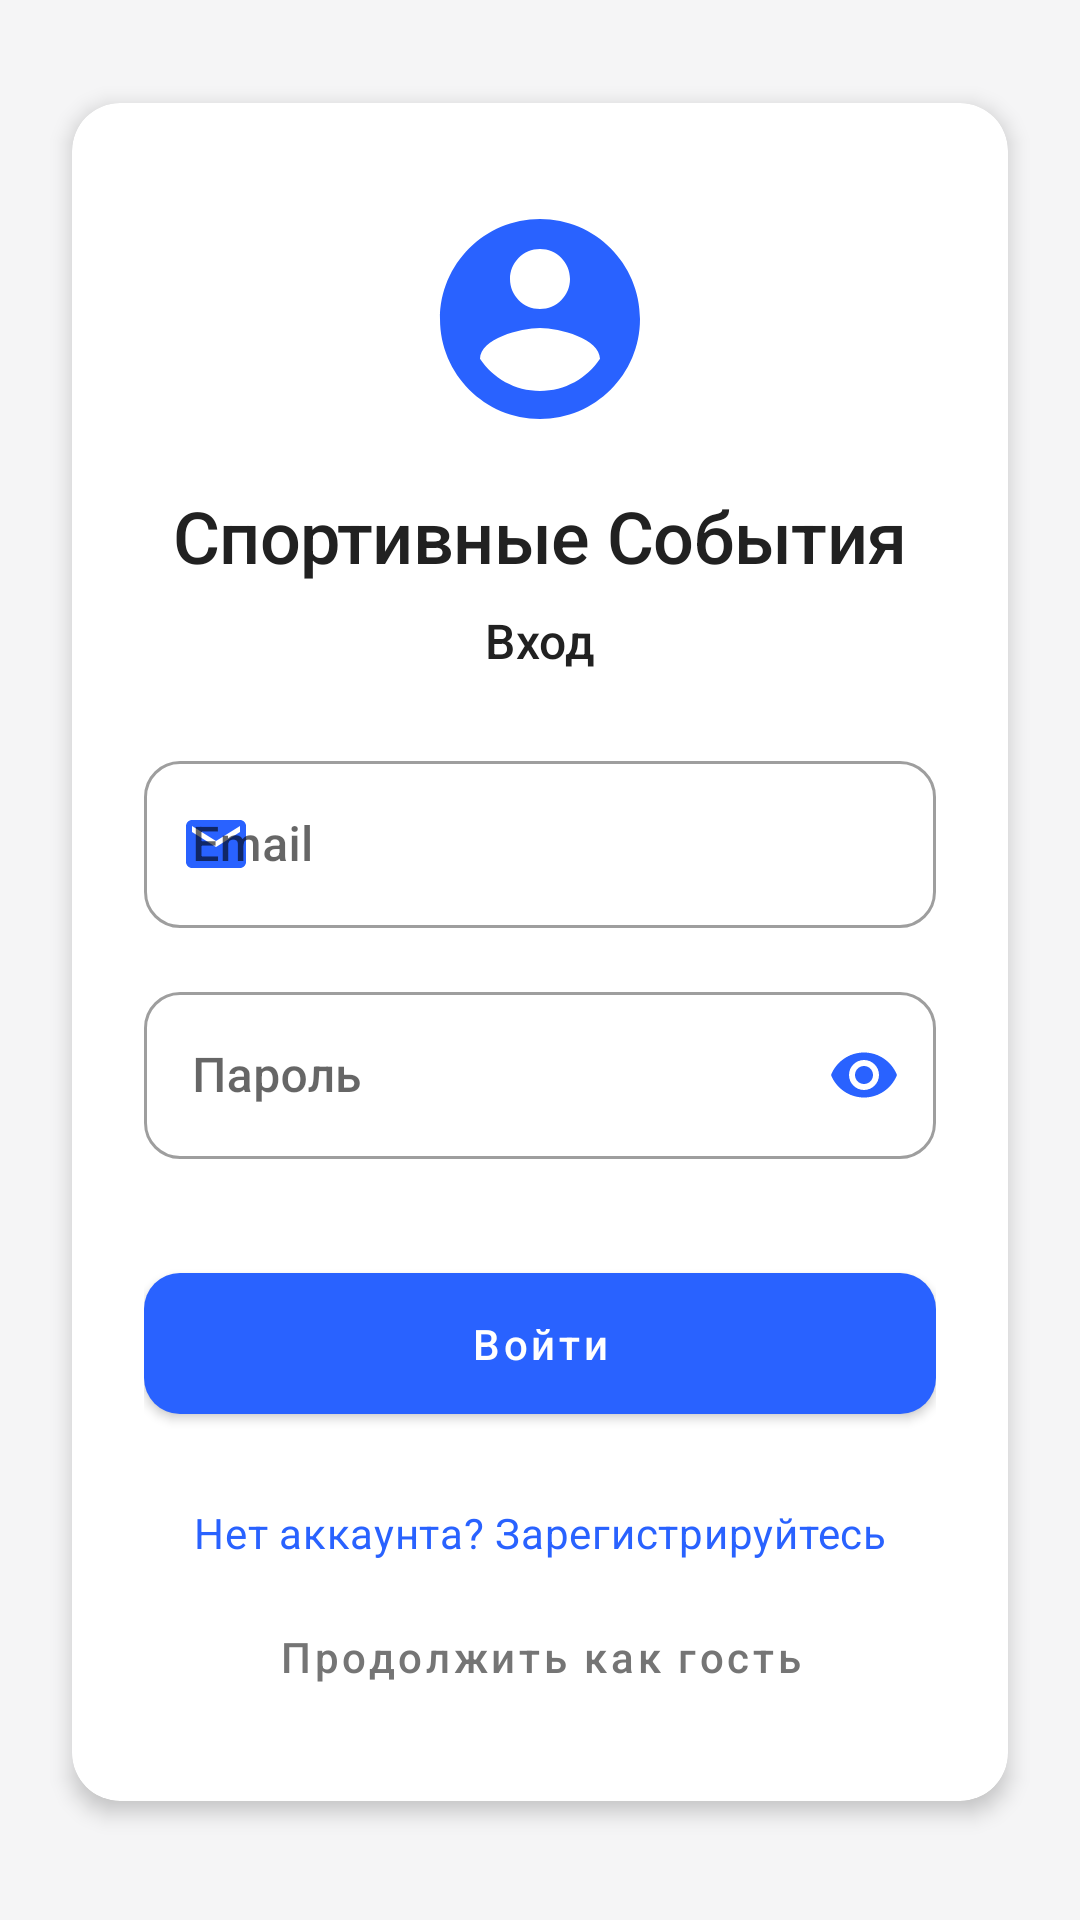

Android layout source for this screen:
<!-- AndroidManifest.xml: application theme Theme.SportEvents -->
<!-- res/layout/fragment_login.xml -->
<?xml version="1.0" encoding="utf-8"?>
<androidx.constraintlayout.widget.ConstraintLayout xmlns:android="http://schemas.android.com/apk/res/android"
    xmlns:app="http://schemas.android.com/apk/res-auto"
    xmlns:tools="http://schemas.android.com/tools"
    android:layout_width="match_parent"
    android:layout_height="match_parent"
    android:background="@color/background"
    tools:context=".ui.auth.LoginFragment">

    <androidx.cardview.widget.CardView
        android:layout_width="0dp"
        android:layout_height="wrap_content"
        android:layout_margin="24dp"
        app:cardCornerRadius="16dp"
        app:cardElevation="4dp"
        app:layout_constraintBottom_toBottomOf="parent"
        app:layout_constraintEnd_toEndOf="parent"
        app:layout_constraintStart_toStartOf="parent"
        app:layout_constraintTop_toTopOf="parent"
        app:layout_constraintVertical_bias="0.4">

        <androidx.constraintlayout.widget.ConstraintLayout
            android:layout_width="match_parent"
            android:layout_height="wrap_content"
            android:padding="24dp">

            <ImageView
                android:id="@+id/logoImageView"
                android:layout_width="80dp"
                android:layout_height="80dp"
                android:layout_marginTop="8dp"
                android:src="@drawable/ic_account_circle"
                app:layout_constraintEnd_toEndOf="parent"
                app:layout_constraintStart_toStartOf="parent"
                app:layout_constraintTop_toTopOf="parent"
                app:tint="@color/primary" />

            <TextView
                android:id="@+id/textViewTitle"
                android:layout_width="wrap_content"
                android:layout_height="wrap_content"
                android:layout_marginTop="16dp"
                android:text="@string/app_name"
                android:textAppearance="?attr/textAppearanceHeadline2"
                app:layout_constraintEnd_toEndOf="parent"
                app:layout_constraintStart_toStartOf="parent"
                app:layout_constraintTop_toBottomOf="@+id/logoImageView" />

            <TextView
                android:id="@+id/textViewSubtitle"
                android:layout_width="wrap_content"
                android:layout_height="wrap_content"
                android:layout_marginTop="8dp"
                android:text="@string/login"
                android:textAppearance="?attr/textAppearanceSubtitle1"
                app:layout_constraintEnd_toEndOf="parent"
                app:layout_constraintStart_toStartOf="parent"
                app:layout_constraintTop_toBottomOf="@+id/textViewTitle" />

            <com.google.android.material.textfield.TextInputLayout
                android:id="@+id/emailInputLayout"
                style="@style/Widget.MaterialComponents.TextInputLayout.OutlinedBox"
                android:layout_width="match_parent"
                android:layout_height="wrap_content"
                android:layout_marginTop="24dp"
                android:hint="@string/email"
                app:boxCornerRadiusBottomEnd="12dp"
                app:boxCornerRadiusBottomStart="12dp"
                app:boxCornerRadiusTopEnd="12dp"
                app:boxCornerRadiusTopStart="12dp"
                app:layout_constraintEnd_toEndOf="parent"
                app:layout_constraintStart_toStartOf="parent"
                app:layout_constraintTop_toBottomOf="@+id/textViewSubtitle"
                app:startIconDrawable="@drawable/ic_email"
                app:startIconTint="@color/primary">

                <com.google.android.material.textfield.TextInputEditText
                    android:id="@+id/emailEditText"
                    android:layout_width="match_parent"
                    android:layout_height="wrap_content"
                    android:inputType="textEmailAddress" />
            </com.google.android.material.textfield.TextInputLayout>

            <com.google.android.material.textfield.TextInputLayout
                android:id="@+id/passwordInputLayout"
                style="@style/Widget.MaterialComponents.TextInputLayout.OutlinedBox"
                android:layout_width="match_parent"
                android:layout_height="wrap_content"
                android:layout_marginTop="16dp"
                android:hint="@string/password"
                app:boxCornerRadiusBottomEnd="12dp"
                app:boxCornerRadiusBottomStart="12dp"
                app:boxCornerRadiusTopEnd="12dp"
                app:boxCornerRadiusTopStart="12dp"
                app:layout_constraintEnd_toEndOf="parent"
                app:layout_constraintStart_toStartOf="parent"
                app:layout_constraintTop_toBottomOf="@+id/emailInputLayout"
                app:passwordToggleEnabled="true"
                app:passwordToggleTint="@color/primary"
                app:startIconDrawable="@drawable/ic_lock"
                app:startIconTint="@color/primary">

                <com.google.android.material.textfield.TextInputEditText
                    android:id="@+id/passwordEditText"
                    android:layout_width="match_parent"
                    android:layout_height="wrap_content"
                    android:inputType="textPassword" />
            </com.google.android.material.textfield.TextInputLayout>

            <com.google.android.material.button.MaterialButton
                android:id="@+id/loginButton"
                android:layout_width="match_parent"
                android:layout_height="wrap_content"
                android:layout_marginTop="32dp"
                android:padding="14dp"
                android:text="@string/login_button"
                android:textAllCaps="false"
                app:cornerRadius="12dp"
                app:layout_constraintEnd_toEndOf="parent"
                app:layout_constraintStart_toStartOf="parent"
                app:layout_constraintTop_toBottomOf="@+id/passwordInputLayout" />

            <TextView
                android:id="@+id/textViewRegister"
                android:layout_width="wrap_content"
                android:layout_height="wrap_content"
                android:layout_marginTop="24dp"
                android:text="@string/no_account"
                android:textAppearance="?attr/textAppearanceBody2"
                android:textColor="@color/primary"
                app:layout_constraintEnd_toEndOf="parent"
                app:layout_constraintStart_toStartOf="parent"
                app:layout_constraintTop_toBottomOf="@+id/loginButton" />

            <com.google.android.material.button.MaterialButton
                android:id="@+id/continueAsGuestButton"
                style="@style/Widget.MaterialComponents.Button.TextButton"
                android:layout_width="wrap_content"
                android:layout_height="wrap_content"
                android:layout_marginTop="8dp"
                android:text="Продолжить как гость"
                android:textColor="@color/text_secondary"
                app:layout_constraintEnd_toEndOf="parent"
                app:layout_constraintStart_toStartOf="parent"
                app:layout_constraintTop_toBottomOf="@+id/textViewRegister" />
        </androidx.constraintlayout.widget.ConstraintLayout>
    </androidx.cardview.widget.CardView>

    <ProgressBar
        android:id="@+id/progressBar"
        style="?android:attr/progressBarStyle"
        android:layout_width="wrap_content"
        android:layout_height="wrap_content"
        android:visibility="gone"
        app:layout_constraintBottom_toBottomOf="parent"
        app:layout_constraintEnd_toEndOf="parent"
        app:layout_constraintStart_toStartOf="parent"
        app:layout_constraintTop_toTopOf="parent" />

</androidx.constraintlayout.widget.ConstraintLayout>
<!-- resources referenced by this layout -->
<resources>
  <color name="background">#F5F5F6</color>
  <color name="primary">#2962FF</color>
  <color name="text_secondary">#757575</color>
  <string name="app_name">Спортивные События</string>
  <string name="email">Email</string>
  <string name="login">Вход</string>
  <string name="login_button">Войти</string>
  <string name="no_account">Нет аккаунта? Зарегистрируйтесь</string>
  <string name="password">Пароль</string>
  <color name="primary_dark">#0039CB</color>
  <color name="white">#FFFFFFFF</color>
  <color name="secondary">#FF6D00</color>
  <color name="secondary_dark">#C43C00</color>
  <color name="black">#FF000000</color>
  <style name="TextAppearance.SportEvents.Headline1" parent="TextAppearance.MaterialComponents.Headline1">
          <item name="fontFamily">sans-serif-medium</item>
          <item name="android:fontFamily">sans-serif-medium</item>
          <item name="android:textSize">28sp</item>
          <item name="android:textColor">@color/text_primary</item>
      </style>
  <style name="TextAppearance.SportEvents.Headline2" parent="TextAppearance.MaterialComponents.Headline2">
          <item name="fontFamily">sans-serif-medium</item>
          <item name="android:fontFamily">sans-serif-medium</item>
          <item name="android:textSize">24sp</item>
          <item name="android:textColor">@color/text_primary</item>
      </style>
  <style name="TextAppearance.SportEvents.Headline3" parent="TextAppearance.MaterialComponents.Headline3">
          <item name="fontFamily">sans-serif-medium</item>
          <item name="android:fontFamily">sans-serif-medium</item>
          <item name="android:textSize">20sp</item>
          <item name="android:textColor">@color/text_primary</item>
      </style>
  <style name="TextAppearance.SportEvents.Body1" parent="TextAppearance.MaterialComponents.Body1">
          <item name="fontFamily">sans-serif</item>
          <item name="android:fontFamily">sans-serif</item>
          <item name="android:textSize">16sp</item>
          <item name="android:textColor">@color/text_primary</item>
      </style>
  <style name="TextAppearance.SportEvents.Body2" parent="TextAppearance.MaterialComponents.Body2">
          <item name="fontFamily">sans-serif</item>
          <item name="android:fontFamily">sans-serif</item>
          <item name="android:textSize">14sp</item>
          <item name="android:textColor">@color/text_secondary</item>
      </style>
  <style name="TextAppearance.SportEvents.Subtitle1" parent="TextAppearance.MaterialComponents.Subtitle1">
          <item name="fontFamily">sans-serif-medium</item>
          <item name="android:fontFamily">sans-serif-medium</item>
          <item name="android:textSize">16sp</item>
          <item name="android:textColor">@color/text_primary</item>
      </style>
  <style name="TextAppearance.SportEvents.Subtitle2" parent="TextAppearance.MaterialComponents.Subtitle2">
          <item name="fontFamily">sans-serif-medium</item>
          <item name="android:fontFamily">sans-serif-medium</item>
          <item name="android:textSize">14sp</item>
          <item name="android:textColor">@color/text_secondary</item>
      </style>
  <style name="TextAppearance.SportEvents.Button" parent="TextAppearance.MaterialComponents.Button">
          <item name="fontFamily">sans-serif-medium</item>
          <item name="android:fontFamily">sans-serif-medium</item>
          <item name="android:textSize">14sp</item>
          <item name="android:textAllCaps">false</item>
      </style>
  <style name="Widget.SportEvents.CardView" parent="Widget.MaterialComponents.CardView">
          <item name="cardCornerRadius">12dp</item>
          <item name="cardElevation">2dp</item>
          <item name="contentPadding">16dp</item>
          <item name="cardBackgroundColor">@color/card_background</item>
          <item name="rippleColor">@color/primary_light</item>
      </style>
  <color name="text_primary">#212121</color>
  <color name="card_background">#FFFFFF</color>
  <color name="primary_light">#768FFF</color>
  <color name="surface">#FFFFFF</color>
</resources>
